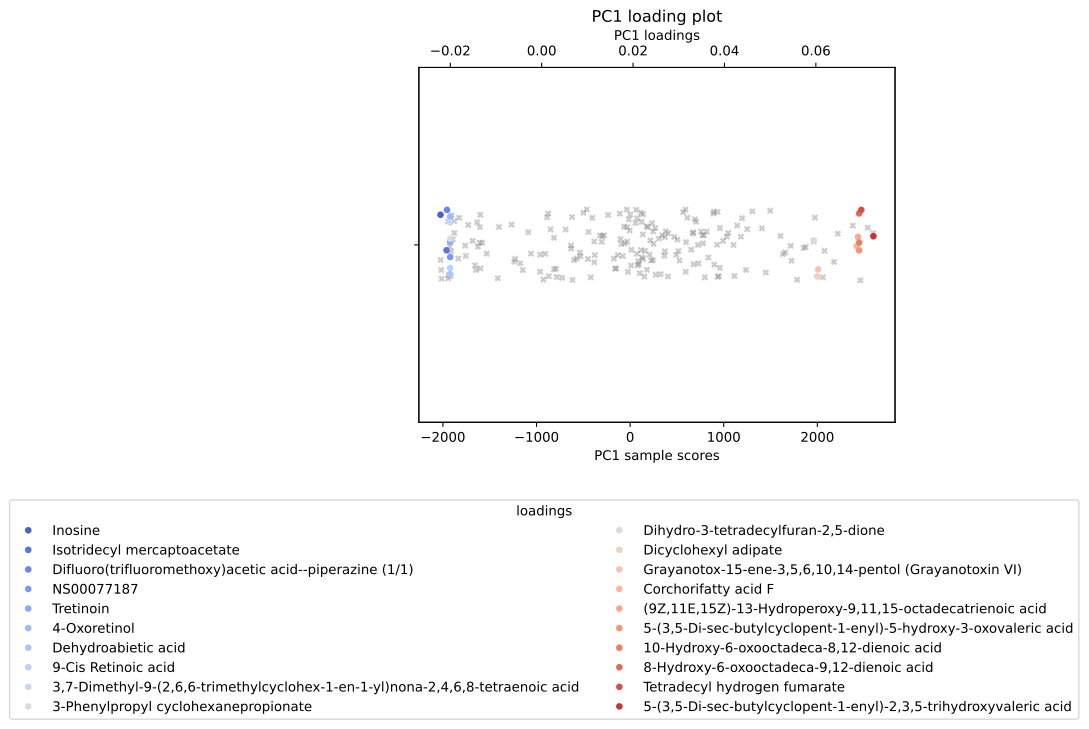

Data behind this chart, as committed beside it:
, scores, mols, sus
0, -0.02214, Inosine, NS00010210
1, -0.02083, Isotridecyl mercaptoacetate, NS00052767
2, -0.02072, Difluoro(trifluoromethoxy)acetic acid--p…, NS00110575
3, -0.02003, NS00077187, NS00077187
4, -0.02003, Tretinoin, NS00077181
5, -0.02003, 4-Oxoretinol, NS00073628
6, -0.02003, Dehydroabietic acid, NS00010328
7, -0.02003, 9-Cis Retinoic acid, NS00070820
8, -0.02003, 3,7-Dimethyl-9-(2,6,6-trimethylcyclohex-…, NS00072199
9, -0.01999, 3-Phenylpropyl cyclohexanepropionate, NS00038848
10, 0.05953, Dihydro-3-tetradecylfuran-2,5-dione, NS00059215
11, 0.0603, Dicyclohexyl adipate, NS00038729
12, 0.06049, Grayanotox-15-ene-3,5,6,10,14-pentol (Gr…, NS00093894
13, 0.06894, Corchorifatty acid F, NS00097245
14, 0.06924, (9Z,11E,15Z)-13-Hydroperoxy-9,11,15-octa…, NS00096626
15, 0.06948, 5-(3,5-Di-sec-butylcyclopent-1-enyl)-5-h…, NS00057269
16, 0.06948, 10-Hydroxy-6-oxooctadeca-8,12-dienoic ac…, NS00072645
17, 0.06948, 8-Hydroxy-6-oxooctadeca-9,12-dienoic aci…, NS00072646
18, 0.06995, Tetradecyl hydrogen fumarate, NS00057564
19, 0.07259, 5-(3,5-Di-sec-butylcyclopent-1-enyl)-2,3…, NS00042461
